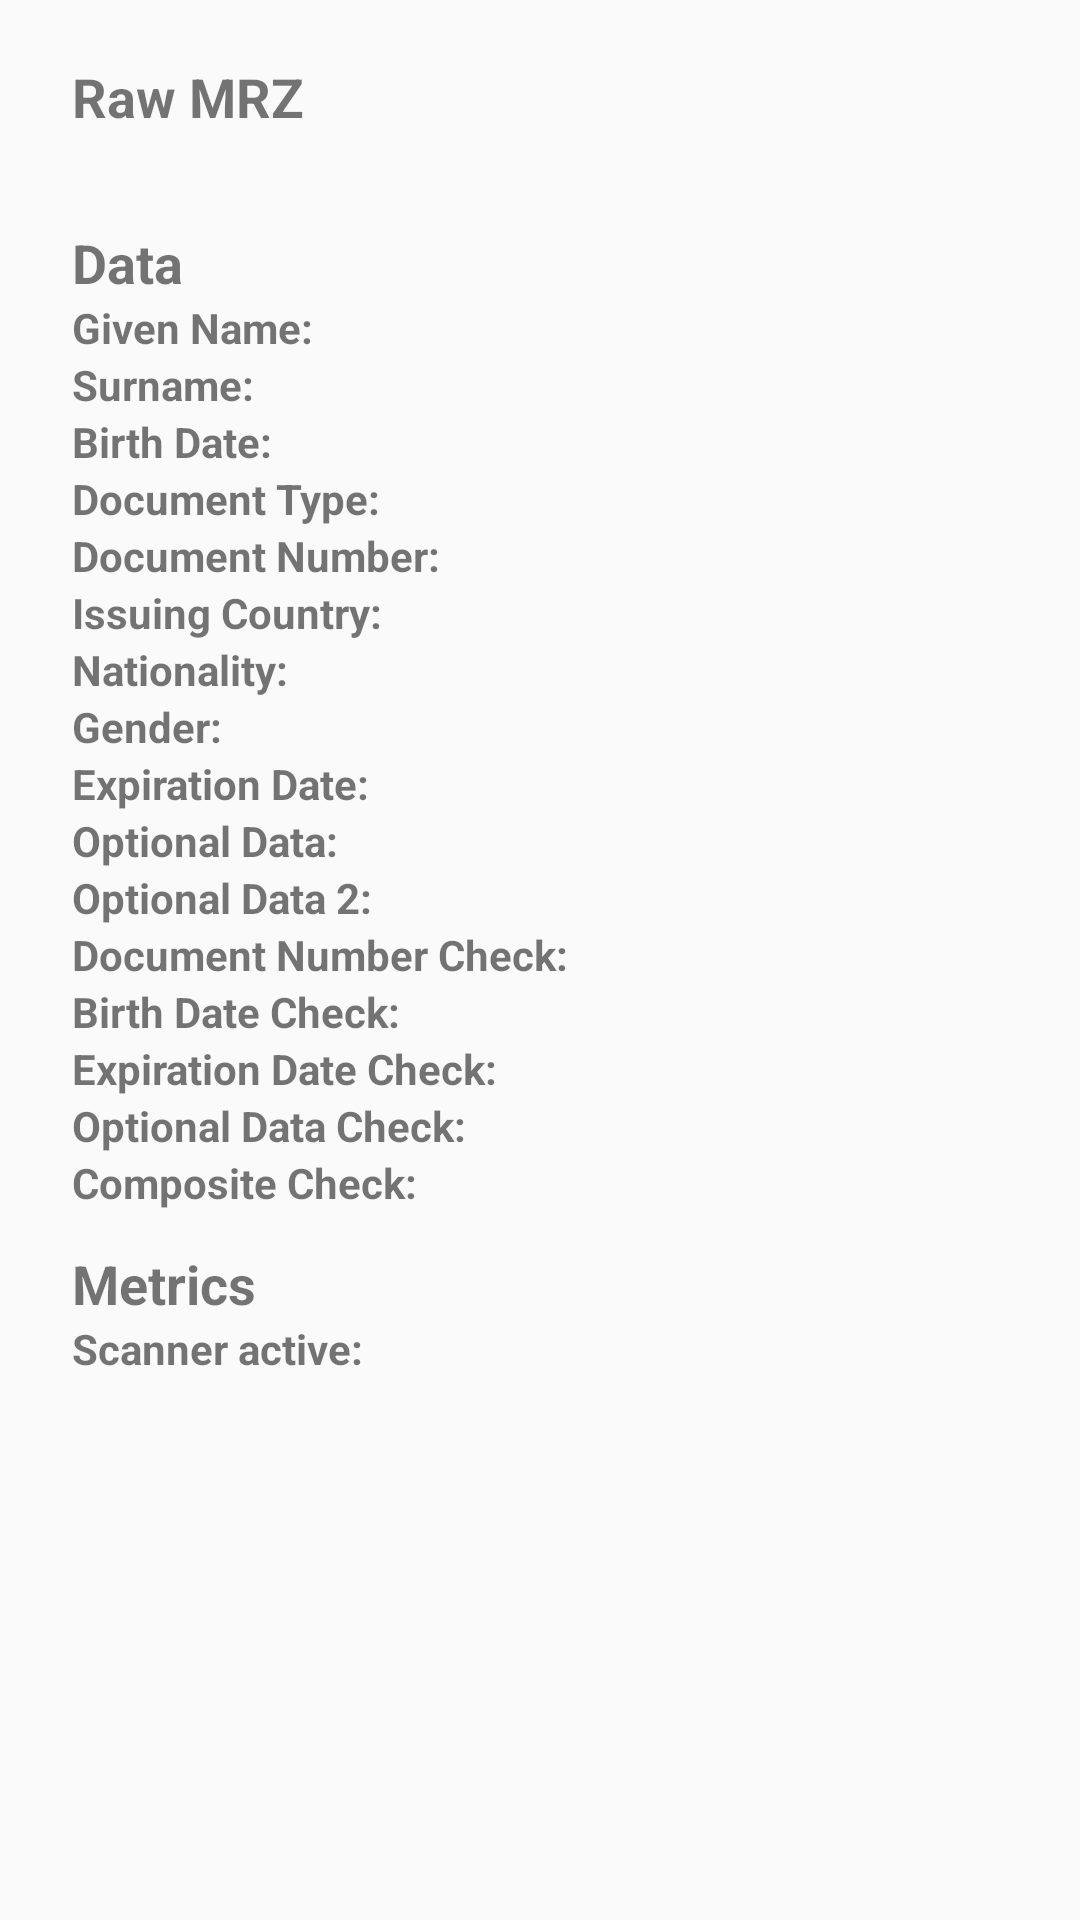

Reconstruct the res/layout file that produces this screen, plus the resources it refers to.
<!-- AndroidManifest.xml: application theme AppTheme -->
<!-- res/layout/content_result.xml -->
<?xml version="1.0" encoding="utf-8"?>
<LinearLayout
    xmlns:android="http://schemas.android.com/apk/res/android"
    xmlns:tools="http://schemas.android.com/tools"
    android:layout_width="match_parent"
    android:layout_height="match_parent"
    tools:context=".presentation.ResultActivity">
    <ScrollView
        android:layout_width="match_parent"
        android:layout_height="wrap_content"
        android:layout_margin="8dp">
        <LinearLayout
            android:layout_width="match_parent"
            android:layout_height="wrap_content"
            android:orientation="vertical">

            <ImageView
                android:id="@+id/imageResult"
                android:adjustViewBounds="true"
                android:layout_width="match_parent"
                android:layout_height="wrap_content" />

            <GridLayout
                android:layout_width="match_parent"
                android:layout_height="wrap_content"
                android:layout_marginLeft="16dp"
                android:columnCount="2">

                <TextView
                    android:text="Raw MRZ"
                    android:textSize="18sp"
                    android:layout_columnSpan="2"
                    android:textStyle="bold"
                    android:paddingTop="12dp"
                    />
                <TextView
                    android:id="@+id/mrzText"
                    android:typeface="monospace"
                    android:layout_columnSpan="2"
                    />

                <TextView
                    android:text="Data"
                    android:textStyle="bold"
                    android:textSize="18sp"
                    android:layout_columnSpan="2"
                    android:paddingTop="12dp"
                    />

                <TextView
                    android:text="@string/given_name"
                    android:id="@+id/given_name_label"
                    android:textStyle="bold"
                    />
                <TextView
                    android:layout_marginStart="16dp"
                    android:id="@+id/given_name"
                    />

                <TextView
                    android:text="@string/surname"
                    android:id="@+id/surname_label"
                    android:textStyle="bold"
                    />
                <TextView
                    android:layout_marginStart="16dp"
                    android:id="@+id/surname"
                    />

                <TextView
                    android:text="@string/birthdate"
                    android:id="@+id/birthdate_label"
                    android:textStyle="bold"
                    />
                <TextView
                    android:layout_marginStart="16dp"
                    android:id="@+id/birthdate"
                    />
                <TextView
                    android:text="@string/doc_type"
                    android:id="@+id/doc_type_label"
                    android:textStyle="bold"
                    />
                <TextView
                    android:layout_marginStart="16dp"
                    android:id="@+id/doc_type"
                    />

                <TextView
                    android:text="@string/doc_number"
                    android:id="@+id/doc_number_label"
                    android:textStyle="bold"
                    />
                <TextView
                    android:layout_marginStart="16dp"
                    android:id="@+id/doc_number"
                    />
                <TextView
                    android:text="@string/issuing_state"
                    android:id="@+id/issuing_state_label"
                    android:textStyle="bold"
                    />
                <TextView
                    android:layout_marginStart="16dp"
                    android:id="@+id/issuing_state"
                    />
                <TextView
                    android:text="@string/nationality"
                    android:id="@+id/nationality_label"
                    android:textStyle="bold"
                    />
                <TextView
                    android:layout_marginStart="16dp"
                    android:id="@+id/nationality"
                    />

                <TextView
                    android:text="@string/gender"
                    android:id="@+id/gender_label"
                    android:textStyle="bold"
                    />
                <TextView
                    android:layout_marginStart="16dp"
                    android:id="@+id/gender"
                    />

                <TextView
                    android:text="@string/expiration"
                    android:id="@+id/expiration_label"
                    android:textStyle="bold"
                    />
                <TextView
                    android:layout_marginStart="16dp"
                    android:id="@+id/expiration"
                    />

                <TextView
                    android:text="@string/optional"
                    android:id="@+id/optional_label"
                    android:textStyle="bold"
                    />
                <TextView
                    android:layout_marginStart="16dp"
                    android:id="@+id/optional"
                    />
                <TextView
                    android:text="Optional Data 2:"
                    android:id="@+id/optional_data_2_label"
                    android:textStyle="bold"
                    />
                <TextView
                    android:layout_marginStart="16dp"
                    android:id="@+id/optional_2"
                    />
                <TextView
                    android:text="Document Number Check:"
                    android:id="@+id/doc_num_check_label"
                    android:textStyle="bold"
                    />
                <TextView
                    android:layout_marginStart="16dp"
                    android:id="@+id/doc_num_check"
                    />
                <TextView
                    android:text="Birth Date Check:"
                    android:id="@+id/birth_date_check_label"
                    android:textStyle="bold"
                    />
                <TextView
                    android:layout_marginStart="16dp"
                    android:id="@+id/birth_date_check"
                    />
                <TextView
                    android:text="Expiration Date Check:"
                    android:id="@+id/expiration_check_label"
                    android:textStyle="bold"
                    />
                <TextView
                    android:layout_marginStart="16dp"
                    android:id="@+id/expiration_check"
                    />
                <TextView
                    android:text="Optional Data Check:"
                    android:id="@+id/optional_check_label"
                    android:textStyle="bold"
                    />
                <TextView
                    android:layout_marginStart="16dp"
                    android:id="@+id/optional_check"
                    />
                <TextView
                    android:text="Composite Check:"
                    android:id="@+id/composite_check_label"
                    android:textStyle="bold"
                    />
                <TextView
                    android:layout_marginStart="16dp"
                    android:id="@+id/composite_check"
                    />

                <TextView
                    android:text="Metrics"
                    android:textSize="18sp"
                    android:layout_columnSpan="2"
                    android:paddingTop="12dp"
                    android:textStyle="bold"
                    />
                <TextView
                    android:text="Scanner active:"
                    android:id="@+id/scanner_active_label"
                    android:textStyle="bold"
                    />
                <TextView
                    android:layout_marginStart="16dp"
                    android:id="@+id/scanner_active"
                    />

            </GridLayout>
        </LinearLayout>
    </ScrollView>

</LinearLayout>
<!-- resources referenced by this layout -->
<resources>
  <string name="birthdate">Birth Date:</string>
  <string name="doc_number">Document Number:</string>
  <string name="doc_type">Document Type:</string>
  <string name="expiration">Expiration Date:</string>
  <string name="gender">Gender:</string>
  <string name="given_name">Given Name:</string>
  <string name="issuing_state">Issuing Country:</string>
  <string name="nationality">Nationality:</string>
  <string name="optional">Optional Data:</string>
  <string name="surname">Surname:</string>
  <style name="AppTheme" parent="Theme.AppCompat.Light.NoActionBar">
          
      </style>
</resources>
